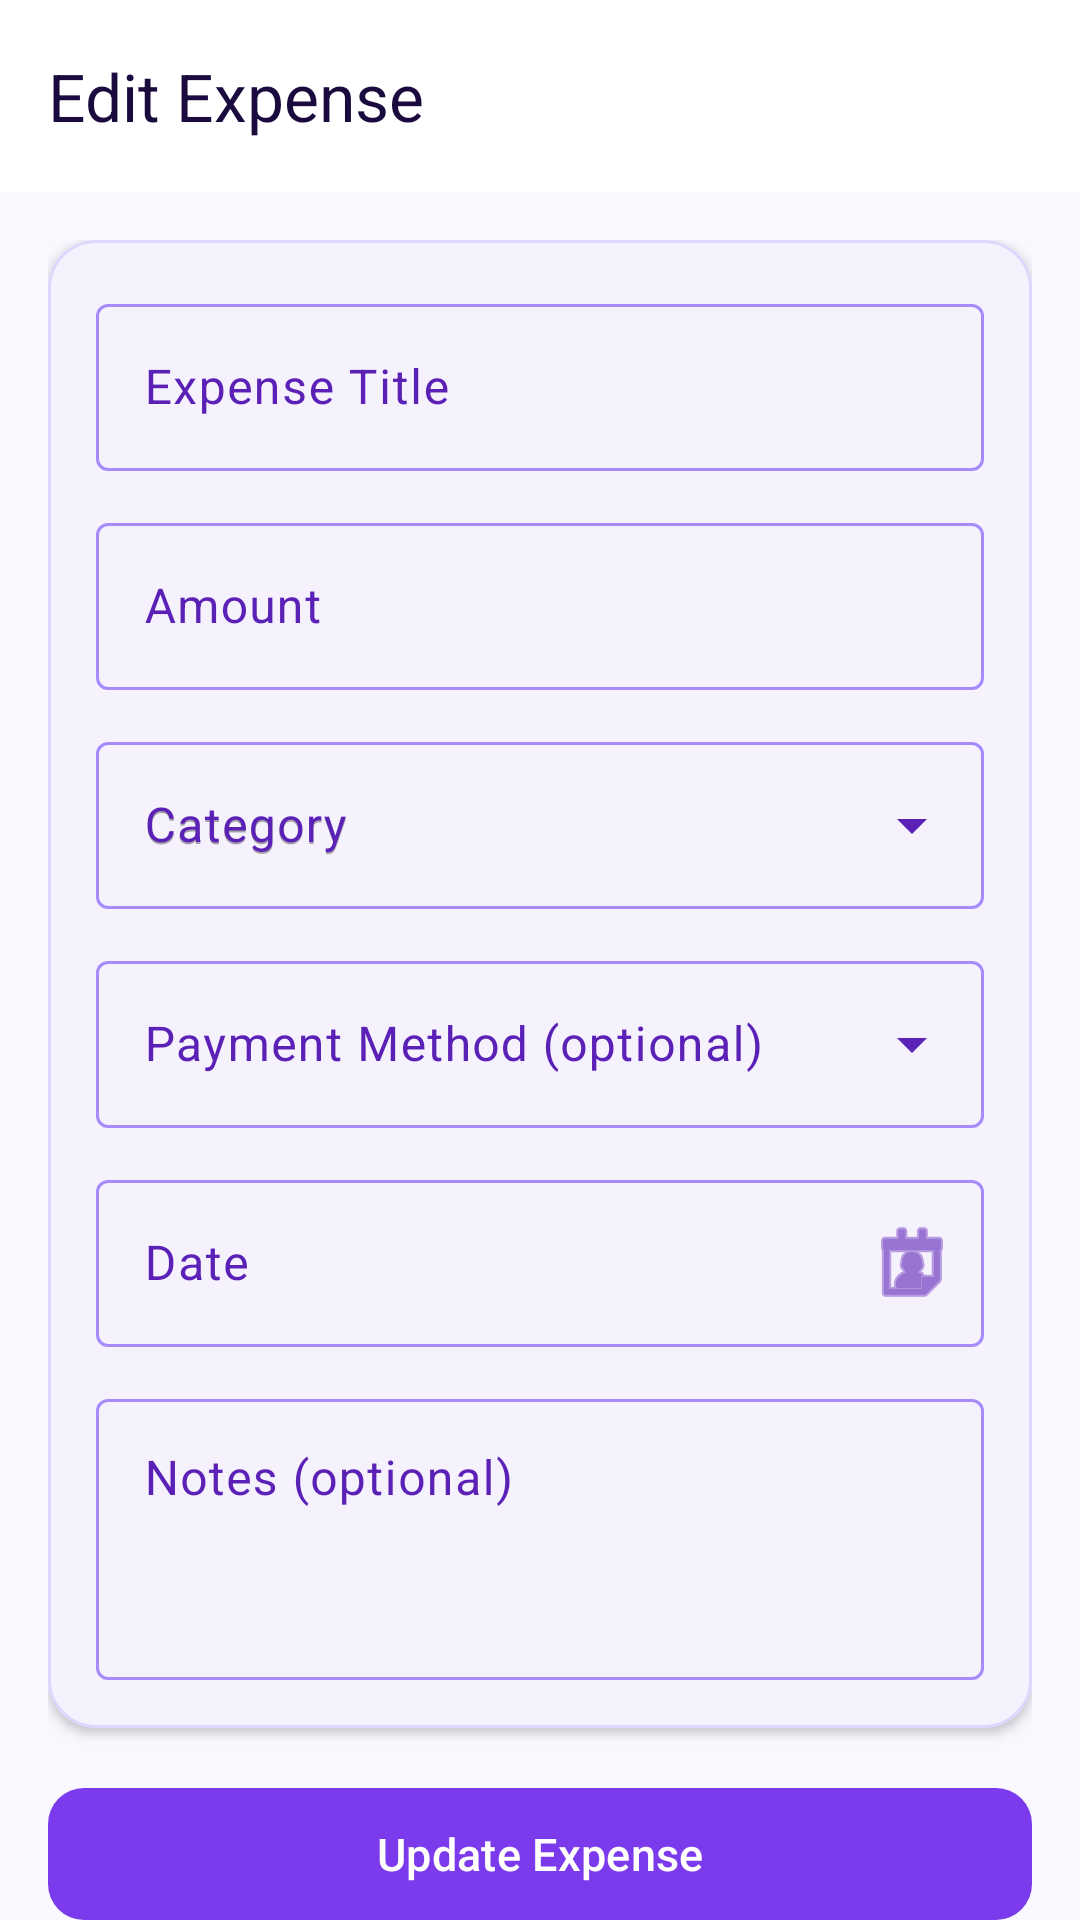

Android layout source for this screen:
<!-- AndroidManifest.xml: application theme Theme.ExpenseManager -->
<!-- res/layout/activity_edit_expense.xml -->
<?xml version="1.0" encoding="utf-8"?>
<androidx.coordinatorlayout.widget.CoordinatorLayout
    xmlns:android="http://schemas.android.com/apk/res/android"
    xmlns:app="http://schemas.android.com/apk/res-auto"
    android:layout_width="match_parent"
    android:layout_height="match_parent"
    android:background="?android:attr/colorBackground">

    <com.google.android.material.appbar.AppBarLayout
        android:id="@+id/appBar"
        android:layout_width="match_parent"
        android:layout_height="wrap_content"
        android:background="?attr/colorSurface"
        app:elevation="0dp">

        <com.google.android.material.appbar.MaterialToolbar
            android:id="@+id/toolbar"
            android:layout_width="match_parent"
            android:layout_height="?attr/actionBarSize"
            android:background="?attr/colorSurface"
            app:title="@string/edit_expense"
            app:titleTextColor="?attr/colorOnSurface" />
    </com.google.android.material.appbar.AppBarLayout>

    <androidx.core.widget.NestedScrollView
        android:id="@+id/nestedScroll"
        android:layout_width="match_parent"
        android:layout_height="match_parent"
        android:fillViewport="true"
        app:layout_behavior="@string/appbar_scrolling_view_behavior">

        <LinearLayout
            android:layout_width="match_parent"
            android:layout_height="wrap_content"
            android:orientation="vertical"
            android:padding="@dimen/screen_padding">

            <com.google.android.material.card.MaterialCardView
                android:layout_width="match_parent"
                android:layout_height="wrap_content"
                android:layout_marginBottom="@dimen/spacing_lg"
                app:cardBackgroundColor="?attr/colorSurface"
                app:cardCornerRadius="@dimen/card_corner_radius"
                app:cardElevation="@dimen/card_elevation">

                <LinearLayout
                    android:layout_width="match_parent"
                    android:layout_height="wrap_content"
                    android:orientation="vertical"
                    android:padding="@dimen/card_padding_small">

                    <com.google.android.material.textfield.TextInputLayout
                        android:id="@+id/tilTitle"
                        style="@style/Widget.Material3.TextInputLayout.OutlinedBox"
                        android:layout_width="match_parent"
                        android:layout_height="wrap_content"
                        android:layout_marginBottom="@dimen/spacing_md"
                        android:hint="@string/hint_title">

                        <com.google.android.material.textfield.TextInputEditText
                            android:id="@+id/etTitle"
                            android:layout_width="match_parent"
                            android:layout_height="wrap_content"
                            android:imeOptions="actionNext"
                            android:inputType="textCapSentences"
                            android:singleLine="true" />
                    </com.google.android.material.textfield.TextInputLayout>

                    <com.google.android.material.textfield.TextInputLayout
                        android:id="@+id/tilAmount"
                        style="@style/Widget.Material3.TextInputLayout.OutlinedBox"
                        android:layout_width="match_parent"
                        android:layout_height="wrap_content"
                        android:layout_marginBottom="@dimen/spacing_md"
                        android:hint="@string/hint_amount"
                        app:prefixText="@string/prefix_currency">

                        <com.google.android.material.textfield.TextInputEditText
                            android:id="@+id/etAmount"
                            android:layout_width="match_parent"
                            android:layout_height="wrap_content"
                            android:imeOptions="actionNext"
                            android:inputType="numberDecimal"
                            android:singleLine="true" />
                    </com.google.android.material.textfield.TextInputLayout>

                    <com.google.android.material.textfield.TextInputLayout
                        android:id="@+id/tilCategory"
                        style="@style/Widget.Material3.TextInputLayout.OutlinedBox.ExposedDropdownMenu"
                        android:layout_width="match_parent"
                        android:layout_height="wrap_content"
                        android:layout_marginBottom="@dimen/spacing_md"
                        android:hint="@string/hint_category">

                        <AutoCompleteTextView
                            android:id="@+id/actvCategory"
                            android:layout_width="match_parent"
                            android:layout_height="wrap_content"
                            android:completionThreshold="0"
                            android:cursorVisible="false"
                            android:focusable="false"
                            android:focusableInTouchMode="false"
                            android:hint="@string/hint_category"
                            android:inputType="none"
                            android:singleLine="true" />
                    </com.google.android.material.textfield.TextInputLayout>

                    <com.google.android.material.textfield.TextInputLayout
                        android:id="@+id/tilPaymentMethod"
                        style="@style/Widget.Material3.TextInputLayout.OutlinedBox.ExposedDropdownMenu"
                        android:layout_width="match_parent"
                        android:layout_height="wrap_content"
                        android:layout_marginBottom="@dimen/spacing_md"
                        android:hint="@string/hint_payment_method">

                        <AutoCompleteTextView
                            android:id="@+id/actvPaymentMethod"
                            android:layout_width="match_parent"
                            android:layout_height="wrap_content"
                            android:completionThreshold="0"
                            android:cursorVisible="false"
                            android:focusable="false"
                            android:focusableInTouchMode="false"
                            android:inputType="none"
                            android:singleLine="true" />
                    </com.google.android.material.textfield.TextInputLayout>

                    <com.google.android.material.textfield.TextInputLayout
                        android:id="@+id/tilDate"
                        style="@style/Widget.Material3.TextInputLayout.OutlinedBox"
                        android:layout_width="match_parent"
                        android:layout_height="wrap_content"
                        android:layout_marginBottom="@dimen/spacing_md"
                        android:hint="@string/hint_date"
                        app:endIconDrawable="@android:drawable/ic_menu_my_calendar"
                        app:endIconMode="custom">

                        <com.google.android.material.textfield.TextInputEditText
                            android:id="@+id/etDate"
                            android:layout_width="match_parent"
                            android:layout_height="wrap_content"
                            android:clickable="true"
                            android:cursorVisible="false"
                            android:focusable="true"
                            android:focusableInTouchMode="false"
                            android:inputType="none"
                            android:singleLine="true" />
                    </com.google.android.material.textfield.TextInputLayout>

                    <com.google.android.material.textfield.TextInputLayout
                        android:id="@+id/tilNotes"
                        style="@style/Widget.Material3.TextInputLayout.OutlinedBox"
                        android:layout_width="match_parent"
                        android:layout_height="wrap_content"
                        android:hint="@string/hint_notes">

                        <com.google.android.material.textfield.TextInputEditText
                            android:id="@+id/etNotes"
                            android:layout_width="match_parent"
                            android:layout_height="wrap_content"
                            android:gravity="top|start"
                            android:inputType="textMultiLine"
                            android:minLines="3" />
                    </com.google.android.material.textfield.TextInputLayout>
                </LinearLayout>
            </com.google.android.material.card.MaterialCardView>

            <com.google.android.material.button.MaterialButton
                android:id="@+id/btnUpdate"
                android:layout_width="match_parent"
                android:layout_height="@dimen/button_height"
                android:layout_marginBottom="@dimen/spacing_sm"
                android:text="@string/update_expense"
                android:textSize="@dimen/text_body"
                app:cornerRadius="@dimen/button_corner_radius" />

            <com.google.android.material.button.MaterialButton
                android:id="@+id/btnCancel"
                style="@style/Widget.Material3.Button.OutlinedButton"
                android:layout_width="match_parent"
                android:layout_height="@dimen/button_height"
                android:text="@string/cancel"
                android:textSize="@dimen/text_body"
                app:cornerRadius="@dimen/button_corner_radius" />

        </LinearLayout>
    </androidx.core.widget.NestedScrollView>

</androidx.coordinatorlayout.widget.CoordinatorLayout>
<!-- resources referenced by this layout -->
<resources>
  <dimen name="button_corner_radius">12dp</dimen>
  <dimen name="button_height">52dp</dimen>
  <dimen name="card_corner_radius">16dp</dimen>
  <dimen name="card_elevation">2dp</dimen>
  <dimen name="card_padding_small">16dp</dimen>
  <dimen name="screen_padding">16dp</dimen>
  <dimen name="spacing_lg">16dp</dimen>
  <dimen name="spacing_md">12dp</dimen>
  <dimen name="spacing_sm">8dp</dimen>
  <dimen name="text_body">15sp</dimen>
  <string name="cancel">Cancel</string>
  <string name="edit_expense">Edit Expense</string>
  <string name="hint_amount">Amount</string>
  <string name="hint_category">Category</string>
  <string name="hint_date">Date</string>
  <string name="hint_notes">Notes (optional)</string>
  <string name="hint_payment_method">Payment Method (optional)</string>
  <string name="hint_title">Expense Title</string>
  <string name="prefix_currency">₹ </string>
  <string name="update_expense">Update Expense</string>
  <color name="md3_primary">#7C3AED</color>
  <color name="md3_on_primary">#FFFFFF</color>
  <color name="md3_primary_container">#EDE9FE</color>
  <color name="md3_on_primary_container">#2E1065</color>
  <color name="md3_secondary">#D97706</color>
  <color name="md3_on_secondary">#FFFFFF</color>
  <color name="md3_secondary_container">#FEF3C7</color>
  <color name="md3_on_secondary_container">#451A03</color>
  <color name="md3_tertiary">#0EA5E9</color>
  <color name="md3_on_tertiary">#FFFFFF</color>
  <color name="md3_tertiary_container">#E0F2FE</color>
  <color name="md3_on_tertiary_container">#0C4A6E</color>
  <color name="md3_error">#DC2626</color>
  <color name="md3_on_error">#FFFFFF</color>
  <color name="md3_error_container">#FEE2E2</color>
  <color name="md3_on_error_container">#7F1D1D</color>
  <color name="md3_background">#FAF8FF</color>
  <color name="md3_on_background">#1A0A3D</color>
  <color name="md3_surface">#FFFFFF</color>
  <color name="md3_on_surface">#1A0A3D</color>
  <color name="md3_surface_variant">#EDE9FE</color>
  <color name="md3_on_surface_variant">#5B21B6</color>
  <color name="md3_outline">#A78BFA</color>
  <color name="md3_outline_variant">#DDD6FE</color>
</resources>
